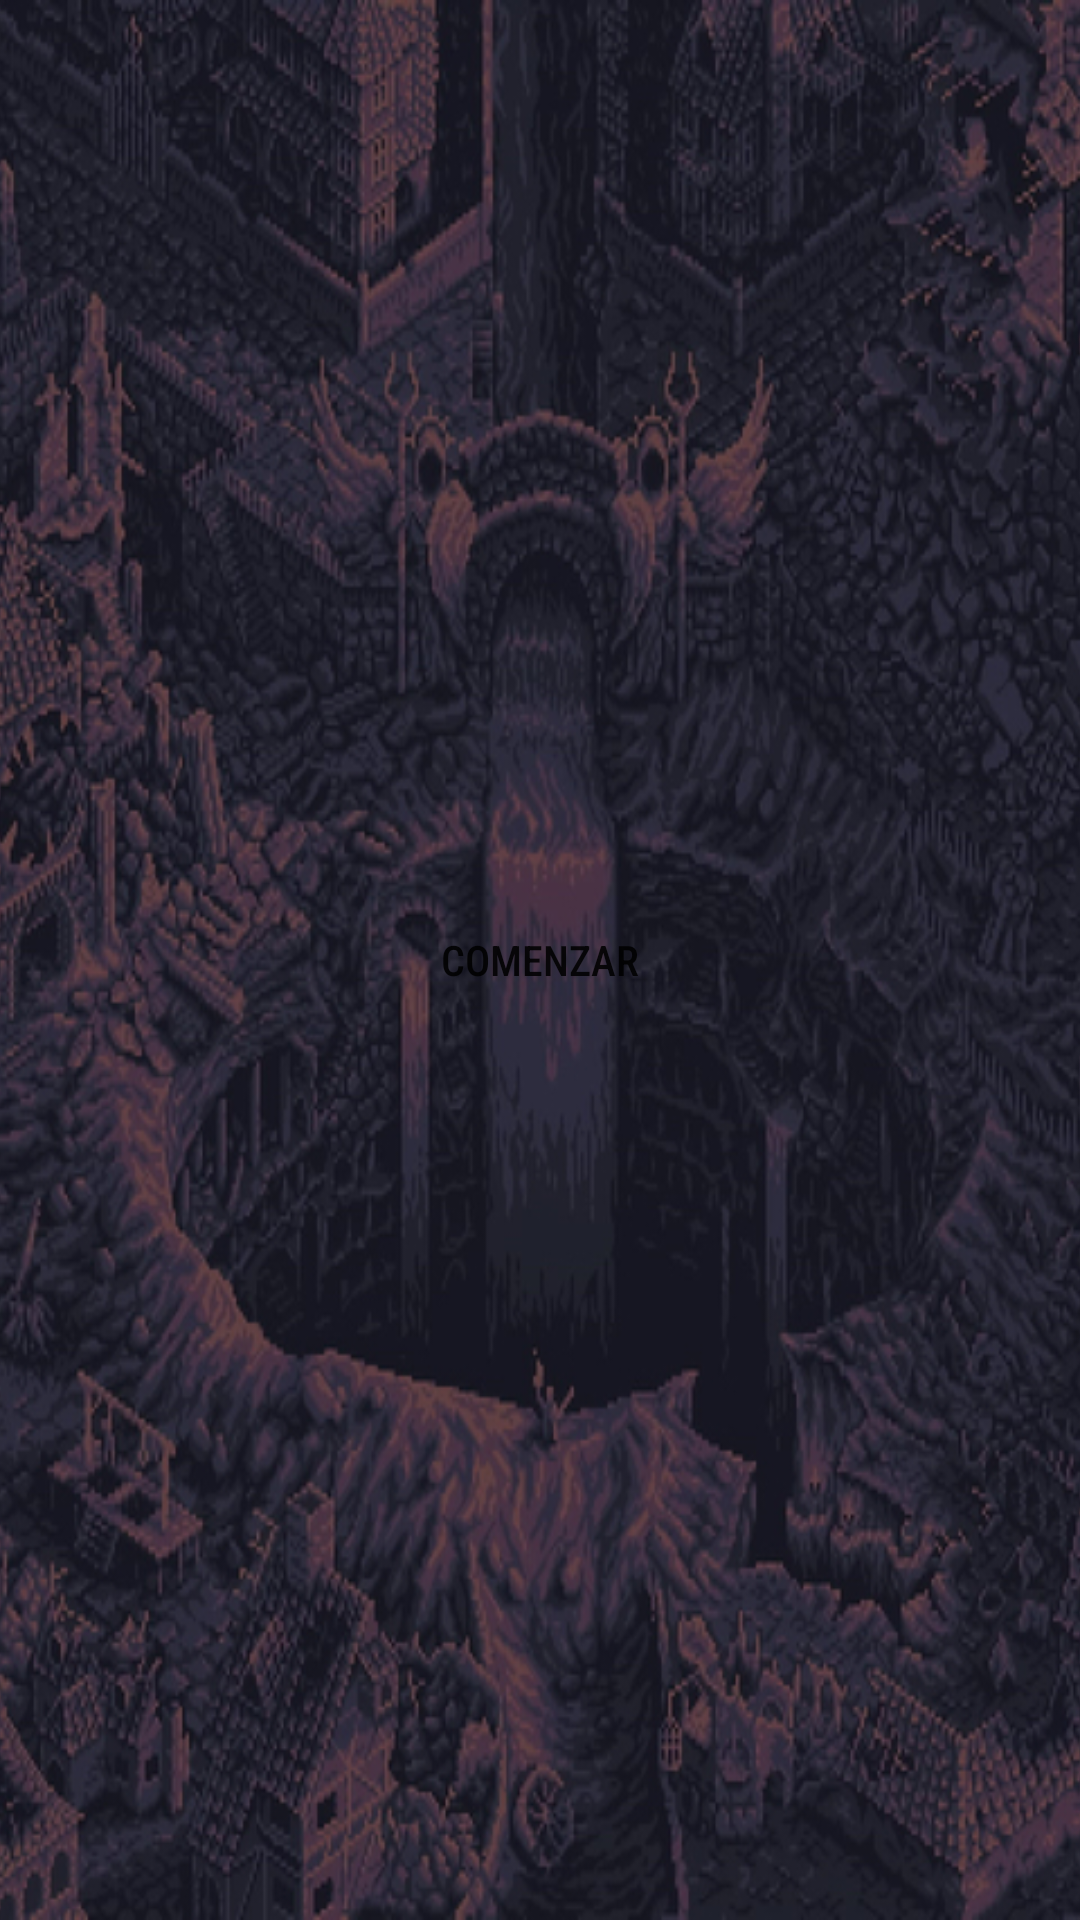

This screen was rendered from an Android layout file. Write that file and the resources it references.
<!-- AndroidManifest.xml: application theme Theme.Killthemall -->
<!-- res/layout/activity_main.xml -->
<?xml version="1.0" encoding="utf-8"?>
<androidx.constraintlayout.widget.ConstraintLayout xmlns:android="http://schemas.android.com/apk/res/android"
    xmlns:app="http://schemas.android.com/apk/res-auto"
    xmlns:tools="http://schemas.android.com/tools"
    android:layout_width="match_parent"
    android:layout_height="match_parent"
    android:visibility="visible"
    tools:context=".MainActivity">


    <View
        android:id="@+id/view"
        android:layout_width="wrap_content"
        android:layout_height="wrap_content"
        android:background="@drawable/wall"
        android:scaleX="2"
        app:layout_constraintBottom_toBottomOf="parent"
        app:layout_constraintEnd_toEndOf="parent"
        app:layout_constraintStart_toStartOf="parent"
        app:layout_constraintTop_toTopOf="parent" />

    <Button
        android:id="@+id/btn_start"
        android:layout_width="wrap_content"
        android:layout_height="wrap_content"
        android:background="@drawable/blood1"
        android:fontFamily="sans-serif-condensed-medium"
        android:text="Comenzar"
        app:layout_constraintBottom_toBottomOf="parent"
        app:layout_constraintEnd_toEndOf="parent"
        app:layout_constraintStart_toStartOf="parent"
        app:layout_constraintTop_toTopOf="parent" />

</androidx.constraintlayout.widget.ConstraintLayout>
<!-- resources referenced by this layout -->
<resources>
  <!-- drawable wall: jpg bitmap (drawable-hdpi, 368063 bytes) -->
  <style name="Theme.Killthemall" parent="Theme.MaterialComponents.DayNight.DarkActionBar">
          
          <item name="colorPrimary">@color/purple_500</item>
          <item name="colorPrimaryVariant">@color/purple_700</item>
          <item name="colorOnPrimary">@color/white</item>
          
          <item name="colorSecondary">@color/teal_200</item>
          <item name="colorSecondaryVariant">@color/teal_700</item>
          <item name="colorOnSecondary">@color/black</item>
          
          <item name="android:statusBarColor">?attr/colorPrimaryVariant</item>
          
      </style>
  <!-- not gathered from this repository: default colours our renderer supplied (Android Studio template values) -->
  <color name="purple_500">#FF6200EE</color>
  <color name="purple_700">#FF3700B3</color>
  <color name="teal_200">#FF03DAC5</color>
  <color name="teal_700">#FF018786</color>
  <color name="black">#FF000000</color>
  <color name="white">#FFFFFFFF</color>
</resources>
